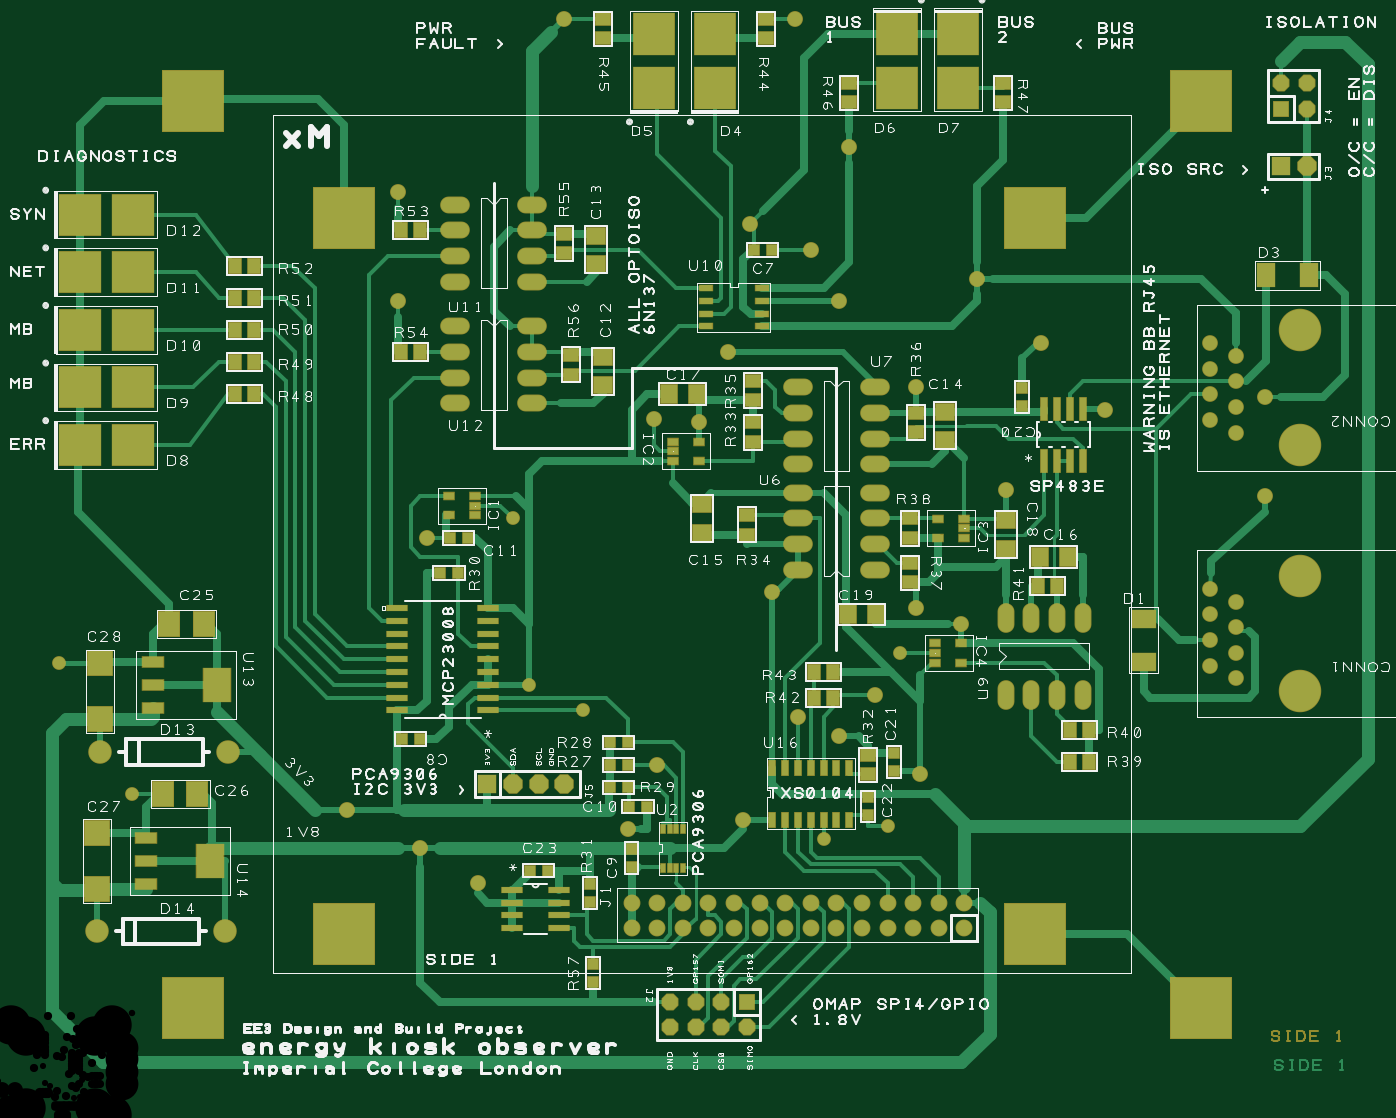
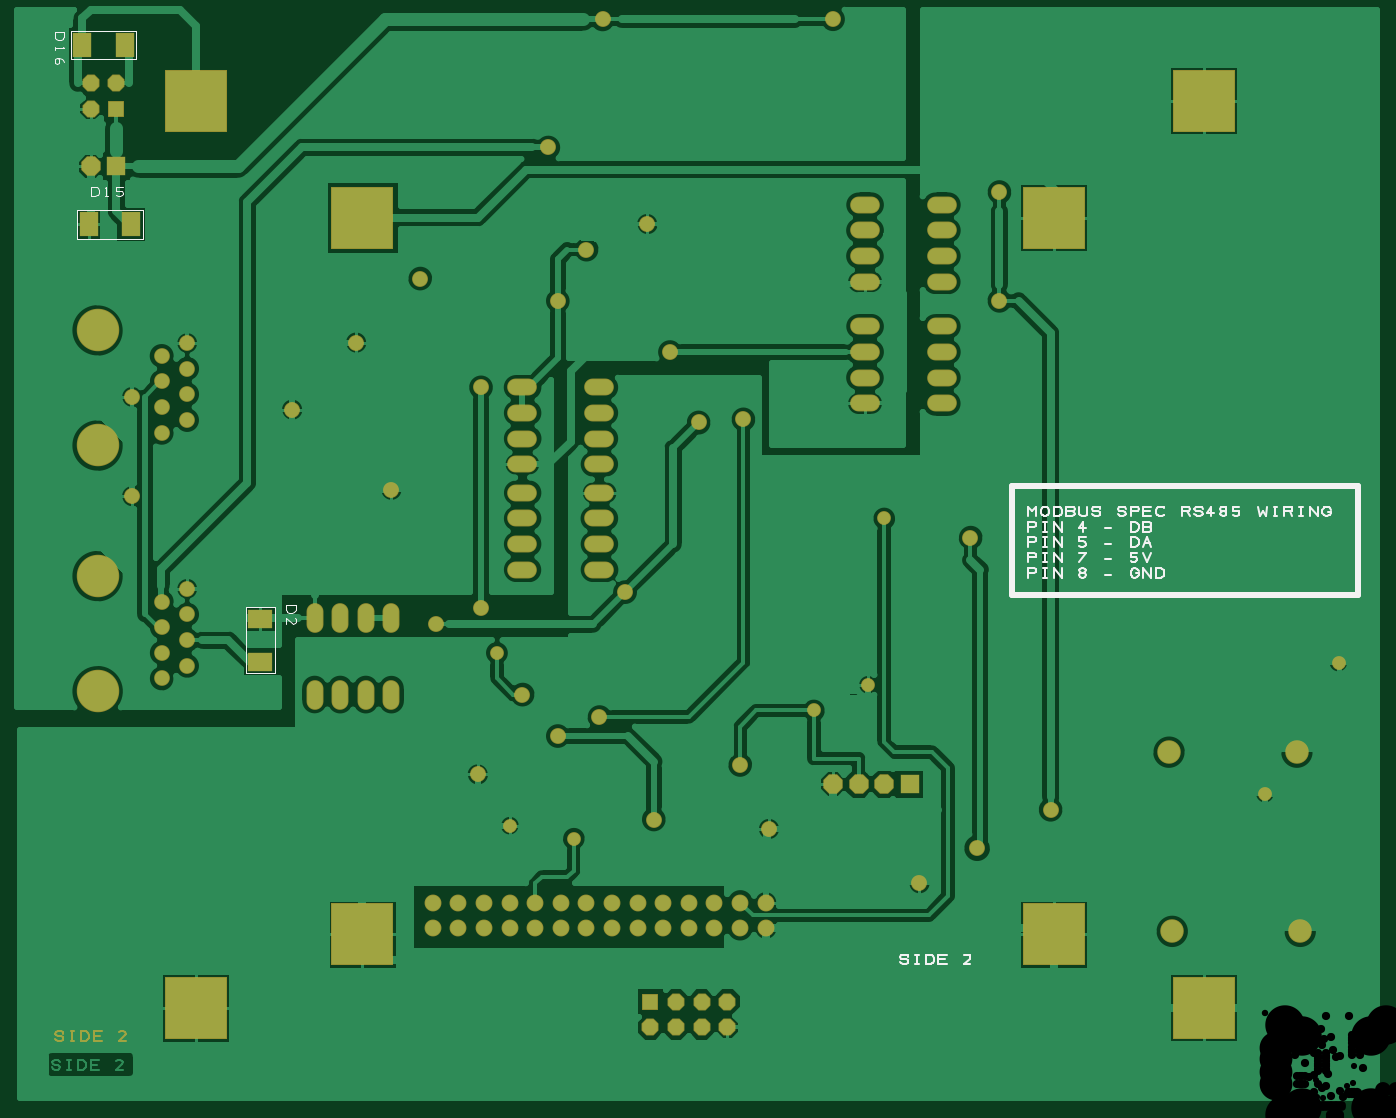
Circuit board: 8 layer files. Board 134.6 x 107.0 mm.
- bottom_copper: EKOBase - Bottom Copper.gbl (38161 bytes)
- bottom_silk: EKOBase - Bottom Silkscreen.gbr (6896 bytes)
- bottom_mask: EKOBase - Bottom Solder Mask.gbs (3790 bytes)
- drill: EKOBase - Drill Data - Through Hole (Unplated).drl (122 bytes)
- drill: EKOBase - Drill Data - Through Hole.drl (2367 bytes)
- top_copper: EKOBase - Top Copper.gtl (18633 bytes)
- top_silk: EKOBase - Top Silkscreen.gbr (73069 bytes)
- top_mask: EKOBase - Top Solder Mask.gts (7228 bytes)

=== bottom_copper: EKOBase - Bottom Copper.gbl (38161 bytes, source omitted) ===
=== bottom_silk: EKOBase - Bottom Silkscreen.gbr (6896 bytes, source omitted) ===
=== bottom_mask: EKOBase - Bottom Solder Mask.gbs ===
%FSLAX23Y23*%
%MOIN*%
G04 EasyPC Gerber Version 14.0.2 Build 2922 *
%ADD121O,0.06600X0.11600*%
%ADD125R,0.07588X0.09852*%
%ADD109R,0.06600X0.06600*%
%ADD107R,0.07600X0.07600*%
%ADD104R,0.24222X0.24222*%
%ADD16C,0.00787*%
%ADD105C,0.05400*%
%ADD119O,0.11600X0.06600*%
%ADD124R,0.09852X0.07588*%
%ADD126C,0.06143*%
%ADD136C,0.06200*%
%ADD106C,0.06600*%
%ADD135C,0.09200*%
%AMT110*0 Octagon Pad at angle 0*4,1,8,-0.01366,-0.03300,0.01366,-0.03300,0.03300,-0.01366,0.03300,0.01366,0.01366,0.03300,-0.01366,0.03300,-0.03300,0.01366,-0.03300,-0.01366,-0.01366,-0.03300,0*%
%ADD110T110*%
%AMT108*0 Octagon Pad at angle 0*4,1,8,-0.01573,-0.03800,0.01573,-0.03800,0.03800,-0.01573,0.03800,0.01573,0.01573,0.03800,-0.01573,0.03800,-0.03800,0.01573,-0.03800,-0.01573,-0.01573,-0.03800,0*%
%ADD108T108*%
%ADD127C,0.16600*%
X0Y0D02*
D02*
D16*
X5278Y346D02*
X5274Y340D01*
X5268Y337*
X5256*
X5249Y340*
X5246Y346*
X5249Y353*
X5256Y356*
X5268*
X5274Y359*
X5278Y365*
X5274Y371*
X5268Y374*
X5256*
X5249Y371*
X5246Y365*
X5218Y337D02*
X5206D01*
X5212D02*
Y374D01*
X5218D02*
X5206D01*
X5178Y337D02*
Y374D01*
X5159*
X5153Y371*
X5149Y368*
X5146Y362*
Y349*
X5149Y343*
X5153Y340*
X5159Y337*
X5178*
X5128D02*
Y374D01*
X5096*
X5103Y356D02*
X5128D01*
Y337D02*
X5096D01*
X5003D02*
X5028D01*
X5006Y359*
X5003Y365*
X5006Y371*
X5012Y374*
X5021*
X5028Y371*
D02*
D104*
X790Y465D03*
Y4008D03*
X1378Y753D03*
Y3553D03*
X4078Y753D03*
Y3553D03*
X4727Y464D03*
Y4008D03*
D02*
D105*
X265Y1815D03*
X553Y1303D03*
X2040Y2378D03*
X2103Y1728D03*
X2315Y1628D03*
X3253Y1127D03*
X3503Y1178D03*
X3553Y1853D03*
D02*
D106*
X2503Y778D03*
Y877D03*
X2603Y778D03*
Y877D03*
X2703Y778D03*
Y877D03*
X2803Y778D03*
Y877D03*
X2903Y778D03*
Y877D03*
X3003Y778D03*
Y877D03*
X3103Y778D03*
Y877D03*
X3203Y778D03*
Y877D03*
X3303Y778D03*
Y877D03*
X3403Y778D03*
Y877D03*
X3503Y778D03*
Y877D03*
X3603Y778D03*
Y877D03*
X3703Y778D03*
Y877D03*
X3803Y778D03*
Y877D03*
D02*
D107*
X1940Y1340D03*
X5040Y3753D03*
D02*
D108*
X2040Y1340D03*
X2140D03*
X2240D03*
X5140Y3753D03*
D02*
D109*
X2953Y490D03*
X5040Y3978D03*
D02*
D110*
X2653Y390D03*
Y490D03*
X2753Y390D03*
Y490D03*
X2853Y390D03*
Y490D03*
X2953Y390D03*
X5040Y4078D03*
X5140Y3978D03*
Y4078D03*
D02*
D119*
X1815Y2828D03*
Y2928D03*
Y3028D03*
Y3128D03*
Y3303D03*
Y3403D03*
Y3503D03*
Y3603D03*
X2115Y2828D03*
Y2928D03*
Y3028D03*
Y3128D03*
Y3303D03*
Y3403D03*
Y3503D03*
Y3603D03*
X3153Y2178D03*
Y2278D03*
Y2378D03*
Y2478D03*
Y2590D03*
Y2690D03*
Y2790D03*
Y2890D03*
X3453Y2178D03*
Y2278D03*
Y2378D03*
Y2478D03*
Y2590D03*
Y2690D03*
Y2790D03*
Y2890D03*
D02*
D121*
X3965Y1690D03*
Y1990D03*
X4065Y1690D03*
Y1990D03*
X4165Y1690D03*
Y1990D03*
X4265Y1690D03*
Y1990D03*
D02*
D124*
X4478Y1819D03*
Y1986D03*
D02*
D125*
X4982Y3528D03*
X5007Y4228D03*
X5148Y3528D03*
X5173Y4228D03*
D02*
D126*
X4763Y1803D03*
Y1903D03*
Y2003D03*
Y2103D03*
Y2763D03*
Y2863D03*
Y2963D03*
Y3063D03*
X4863Y1753D03*
Y1853D03*
Y1953D03*
Y2053D03*
Y2713D03*
Y2813D03*
Y2913D03*
Y3013D03*
D02*
D127*
X5113Y1703D03*
Y2153D03*
Y2663D03*
Y3113D03*
D02*
D135*
X415Y765D03*
X428Y1465D03*
X915Y765D03*
X928Y1465D03*
D02*
D136*
X1390Y1240D03*
X1590Y3228D03*
Y3653D03*
X1678Y1090D03*
X1703Y2303D03*
X1903Y953D03*
X2240Y4328D03*
X2490Y1165D03*
X2590Y2765D03*
X2603Y1415D03*
X2765Y2753D03*
X2878Y3028D03*
X2940Y1202D03*
X2965Y3528D03*
X3053Y2090D03*
X3140Y4328D03*
X3153Y1603D03*
X3203Y3428D03*
X3315Y1528D03*
Y3228D03*
X3353Y3828D03*
X3453Y1690D03*
X3615Y2028D03*
Y2890D03*
X3628Y1378D03*
X3790Y1965D03*
X3853Y3315D03*
X3965Y2490D03*
X4103Y3065D03*
X4353Y2803D03*
X4978Y2465D03*
Y2853D03*
X0Y0D02*
M02*

=== drill: EKOBase - Drill Data - Through Hole (Unplated).drl ===
M48
INCH
T1C00.025
%
T001
G00X00003Y00003
M15
G01X05514Y00003
X05514Y04471
X00003Y04471
X00003Y00003
M17
M30

=== drill: EKOBase - Drill Data - Through Hole.drl ===
M48
INCH
T1C00.024
T2C00.030
T3C00.032
T4C00.035
T5C00.040
T6C00.062
T7C00.128
T8C00.154
%
T001
X00265Y01815
X00553Y01303
X02040Y02378
X02103Y01728
X02315Y01628
X03253Y01128
X03503Y01178
X03553Y01853
T002
X02503Y00778
X02503Y00878
X02603Y00778
X02603Y00878
X02703Y00778
X02703Y00878
X02803Y00778
X02803Y00878
X02903Y00778
X02903Y00878
X03003Y00778
X03003Y00878
X03103Y00778
X03103Y00878
X03203Y00778
X03203Y00878
X03303Y00778
X03303Y00878
X03403Y00778
X03403Y00878
X03503Y00778
X03503Y00878
X03603Y00778
X03603Y00878
X03703Y00778
X03703Y00878
X03803Y00778
X03803Y00878
T003
X01390Y01240
X01590Y03228
X01590Y03653
X01678Y01090
X01703Y02303
X01815Y02828
X01815Y02928
X01815Y03028
X01815Y03128
X01815Y03303
X01815Y03403
X01815Y03503
X01815Y03603
X01903Y00953
X02115Y02828
X02115Y02928
X02115Y03028
X02115Y03128
X02115Y03303
X02115Y03403
X02115Y03503
X02115Y03603
X02240Y04328
X02490Y01165
X02590Y02765
X02603Y01415
X02765Y02753
X02878Y03028
X02940Y01203
X02965Y03528
X03053Y02090
X03140Y04328
X03153Y01603
X03153Y02178
X03153Y02278
X03153Y02378
X03153Y02478
X03153Y02590
X03153Y02690
X03153Y02790
X03153Y02890
X03203Y03428
X03315Y01528
X03315Y03228
X03353Y03828
X03453Y01690
X03453Y02178
X03453Y02278
X03453Y02378
X03453Y02478
X03453Y02590
X03453Y02690
X03453Y02790
X03453Y02890
X03615Y02027
X03615Y02890
X03628Y01378
X03790Y01965
X03853Y03315
X03965Y01690
X03965Y01990
X03965Y02490
X04065Y01690
X04065Y01990
X04103Y03065
X04165Y01690
X04165Y01990
X04265Y01690
X04265Y01990
X04353Y02803
X04978Y02465
X04978Y02853
T004
X04763Y01803
X04763Y01903
X04763Y02003
X04763Y02103
X04763Y02763
X04763Y02863
X04763Y02963
X04763Y03063
X04863Y01753
X04863Y01853
X04863Y01953
X04863Y02053
X04863Y02713
X04863Y02813
X04863Y02913
X04863Y03013
T005
X01940Y01340
X02040Y01340
X02140Y01340
X02240Y01340
X02653Y00390
X02653Y00490
X02753Y00390
X02753Y00490
X02853Y00390
X02853Y00490
X02953Y00390
X02953Y00490
X05040Y03753
X05040Y03978
X05040Y04077
X05140Y03753
X05140Y03978
X05140Y04077
T006
X00415Y00765
X00428Y01465
X00915Y00765
X00928Y01465
T007
X05113Y01703
X05113Y02153
X05113Y02663
X05113Y03113
T008
X00790Y00465
X00790Y04008
X01378Y00753
X01378Y03553
X04077Y00753
X04077Y03553
X04727Y00464
X04727Y04008
M30

=== top_copper: EKOBase - Top Copper.gtl (18633 bytes, source omitted) ===
=== top_silk: EKOBase - Top Silkscreen.gbr (73069 bytes, source omitted) ===
=== top_mask: EKOBase - Top Solder Mask.gts (7228 bytes, source omitted) ===
